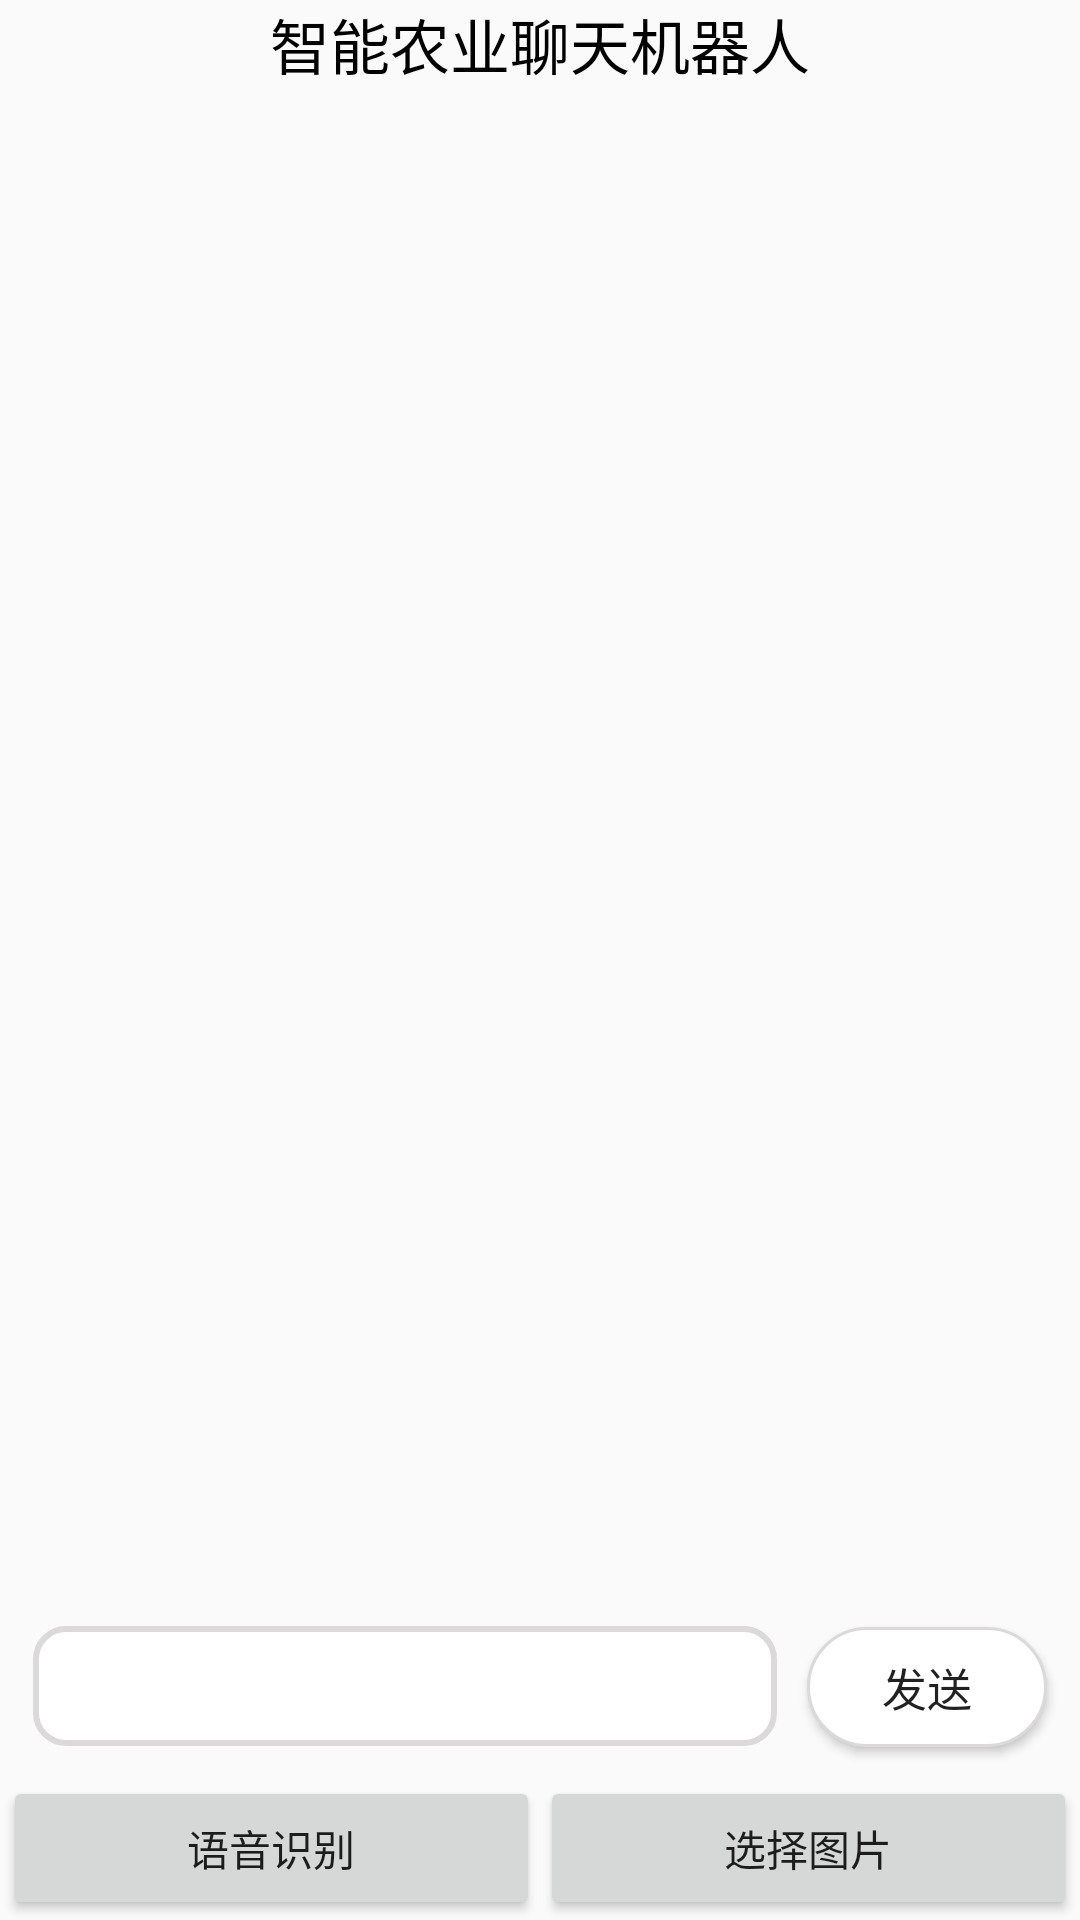

Android layout source for this screen:
<!-- AndroidManifest.xml: application theme Theme.SmartRobot -->
<!-- res/layout/activity_main.xml -->
<?xml version="1.0" encoding="utf-8"?>
<androidx.constraintlayout.widget.ConstraintLayout xmlns:android="http://schemas.android.com/apk/res/android"
    xmlns:app="http://schemas.android.com/apk/res-auto"
    xmlns:tools="http://schemas.android.com/tools"
    android:layout_width="match_parent"
    android:layout_height="match_parent"
    tools:context=".MainActivity">

    <LinearLayout
        android:layout_width="match_parent"
        android:layout_height="match_parent"
        android:layout_marginStart="1dp"
        android:layout_marginEnd="1dp"
        android:orientation="vertical"
        app:layout_constraintBottom_toBottomOf="parent"
        app:layout_constraintEnd_toEndOf="parent"
        app:layout_constraintStart_toStartOf="parent"
        app:layout_constraintTop_toTopOf="parent">

        <TextView
            android:id="@+id/textView"
            android:layout_width="wrap_content"
            android:layout_height="wrap_content"
            android:layout_gravity="center"
            android:text="智能农业聊天机器人"
            android:textColor="@color/black"
            android:textSize="20sp" />

        <ScrollView
            android:id="@+id/scrollView"
            android:layout_width="match_parent"
            android:layout_height="0dp"
            android:layout_weight="1"
            android:scrollbars="vertical"
            android:rotation="180">

            <LinearLayout
                android:id="@+id/TalkView"
                android:layout_width="match_parent"
                android:layout_height="wrap_content"
                android:layout_gravity="top"
                android:rotation="180"
                android:orientation="vertical" />
            
        </ScrollView>

        <LinearLayout
            android:layout_width="match_parent"
            android:layout_height="wrap_content"
            android:orientation="vertical">

            <LinearLayout
                android:layout_width="match_parent"
                android:layout_height="match_parent"
                android:orientation="horizontal">

                <EditText
                    android:id="@+id/sent_editText"
                    android:layout_width="0dp"
                    android:layout_height="40dp"
                    android:layout_marginStart="10dp"
                    android:layout_marginTop="10dp"
                    android:layout_marginEnd="10dp"
                    android:layout_marginBottom="10dp"
                    android:layout_weight="1"
                    android:background="@drawable/round_edit_text"
                    android:maxLines="2" />

                <Button
                    android:id="@+id/sent_button"
                    android:layout_width="80dp"
                    android:layout_height="40dp"
                    android:layout_marginTop="10dp"
                    android:layout_marginEnd="10dp"
                    android:layout_marginBottom="10dp"
                    android:background="@drawable/general_button"
                    android:text="发送"
                    android:textSize="15sp" />
            </LinearLayout>

            <LinearLayout
                android:layout_width="match_parent"
                android:layout_height="match_parent"
                android:orientation="horizontal">

                <Button
                    android:id="@+id/ifly_button"
                    android:layout_width="wrap_content"
                    android:layout_height="wrap_content"
                    android:layout_weight="1"
                    android:text="语音识别" />

                <Button
                    android:id="@+id/select_image_button"
                    android:layout_width="wrap_content"
                    android:layout_height="wrap_content"
                    android:layout_weight="1"
                    android:text="选择图片" />
            </LinearLayout>

        </LinearLayout>
    </LinearLayout>

</androidx.constraintlayout.widget.ConstraintLayout>
<!-- resources referenced by this layout -->
<resources>
  <!-- drawable general_button (drawable) -->
  <?xml version="1.0" encoding="utf-8"?>
  <shape xmlns:android="http://schemas.android.com/apk/res/android">
      <corners
          android:bottomLeftRadius="5dp"
          android:bottomRightRadius="5dp"
          android:topLeftRadius="5dp"
          android:topRightRadius="5dp" />
  
      
      <solid android:color="@color/white" />
  
      
      <corners android:radius="40dp"/>
      
  
      <stroke android:width="1dp" android:color="#DBD9D9"/>
  </shape>
  <!-- drawable round_edit_text (drawable) -->
  <?xml version="1.0" encoding="utf-8"?>
  <shape xmlns:android="http://schemas.android.com/apk/res/android">
      
      <solid android:color="@color/white" />
  
      
      <stroke android:width="2dip" android:color="#DBD9D9" />
  
      
      <corners android:radius="10dp"/>
  
      
      <padding
          android:left="5dp"
          android:top="5dp"
          android:right="5dp"
          android:bottom="5dp"
          />
  </shape>
  <style name="Theme.SmartRobot" parent="Theme.MaterialComponents.DayNight.NoActionBar.Bridge">
          
          <item name="colorPrimary">@color/purple_500</item>
          <item name="colorPrimaryVariant">@color/purple_700</item>
          <item name="colorOnPrimary">@color/white</item>
          
          <item name="colorSecondary">@color/teal_200</item>
          <item name="colorSecondaryVariant">@color/teal_700</item>
          <item name="colorOnSecondary">@color/black</item>
          
          <item name="android:statusBarColor" tools:targetApi="l">?attr/colorPrimaryVariant</item>
          
      </style>
  <!-- not gathered from this repository: default colours our renderer supplied (Android Studio template values) -->
  <color name="purple_500">#FF6200EE</color>
  <color name="purple_700">#FF3700B3</color>
  <color name="teal_200">#FF03DAC5</color>
  <color name="teal_700">#FF018786</color>
  <color name="black">#FF000000</color>
  <color name="white">#FFFFFFFF</color>
</resources>
